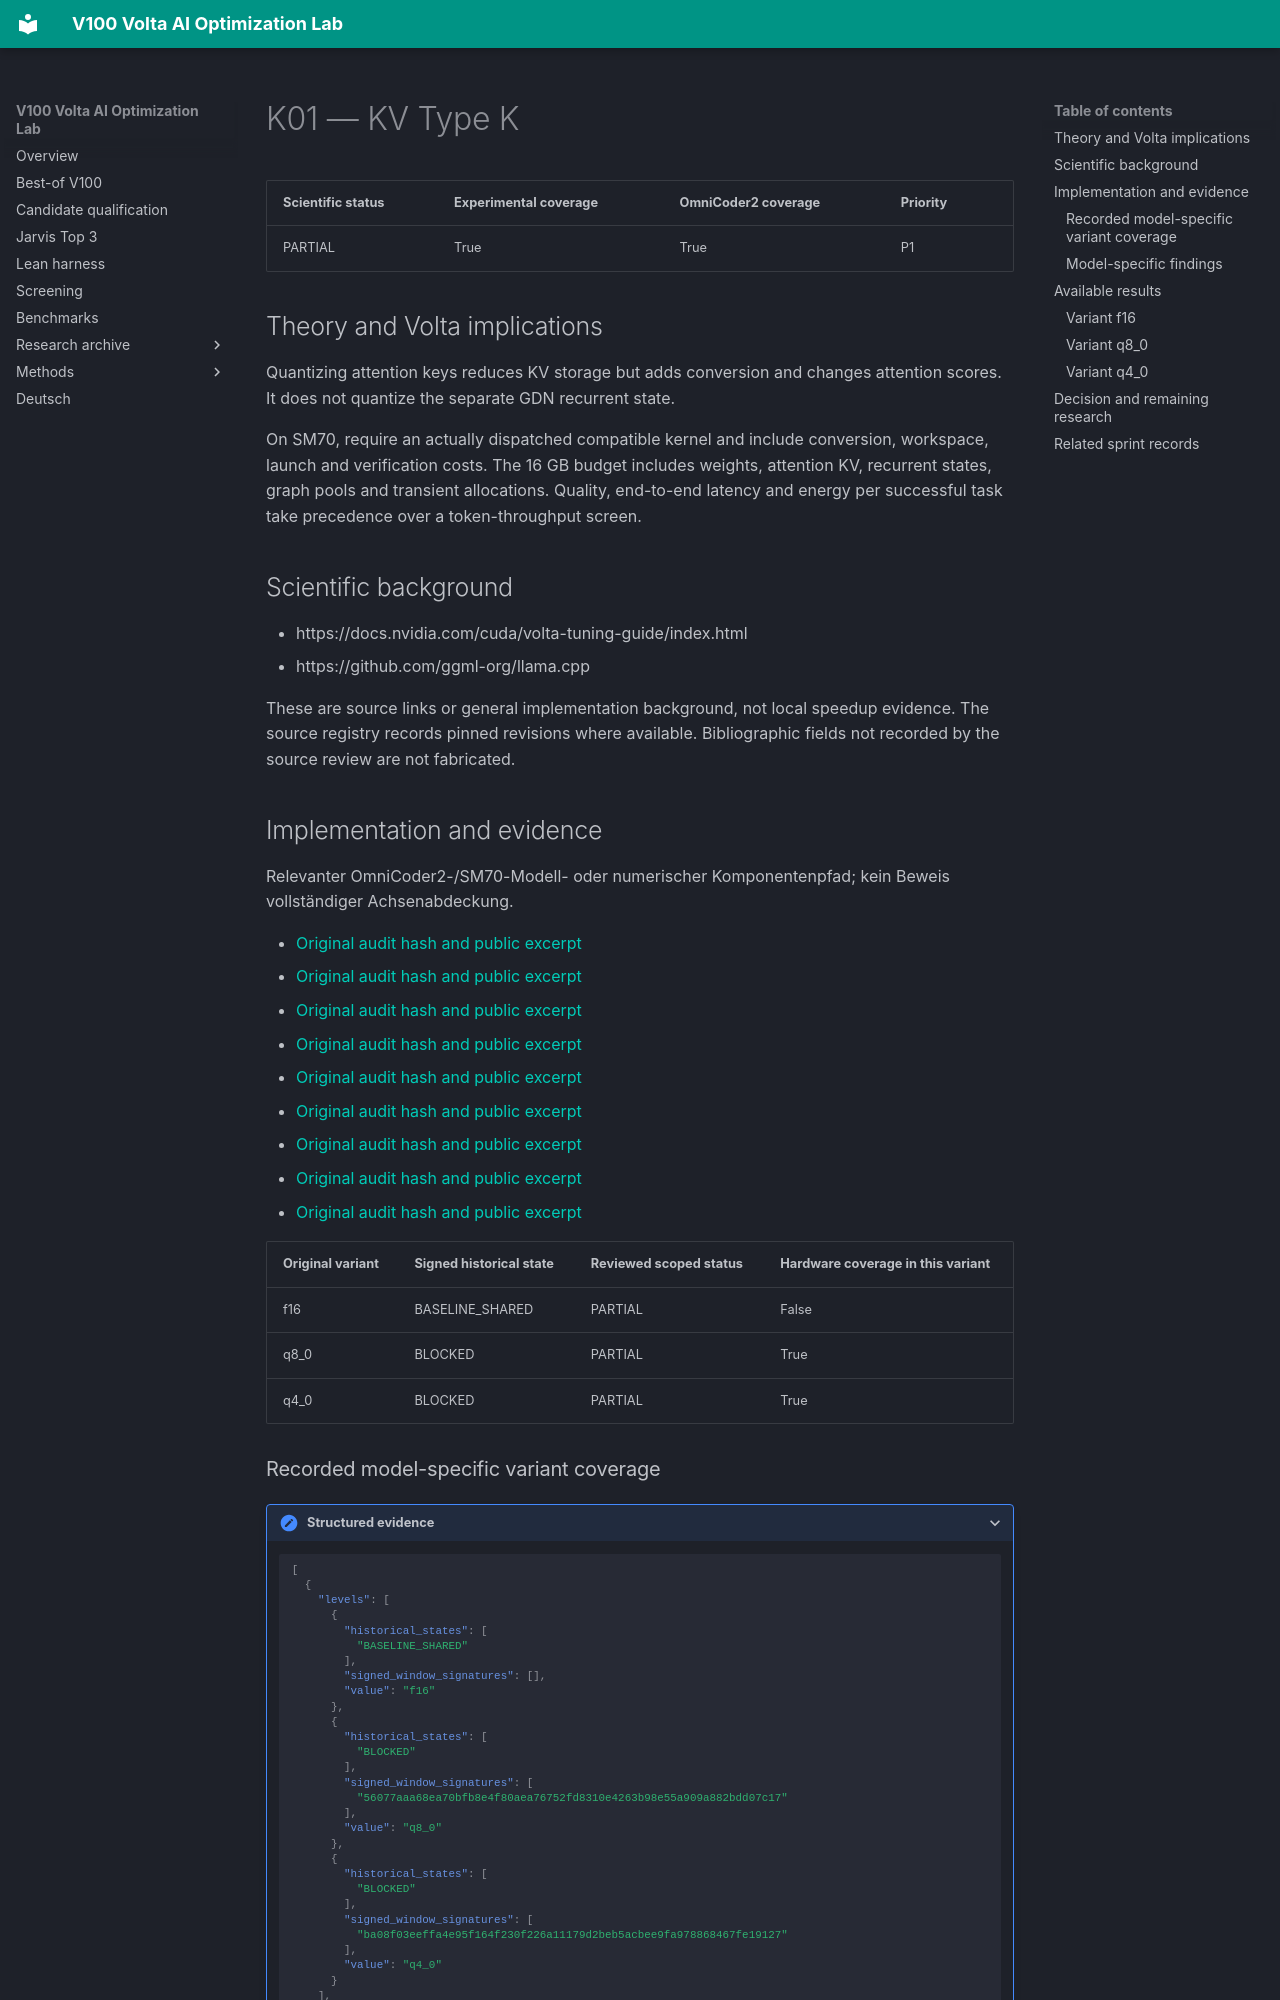

repository: Maxxxel/v100-volta-ai-optimization-lab · page: factors/K01/index.html · generator: mkdocs

# K01 — KV Type K

| Scientific status | Experimental coverage | OmniCoder2 coverage | Priority |
|---|---|---|---|
| PARTIAL | True | True | P1 |


## Theory and Volta implications

Quantizing attention keys reduces KV storage but adds conversion and changes attention scores. It does not quantize the separate GDN recurrent state.

On SM70, require an actually dispatched compatible kernel and include conversion, workspace, launch and verification costs. The 16 GB budget includes weights, attention KV, recurrent states, graph pools and transient allocations. Quality, end-to-end latency and energy per successful task take precedence over a token-throughput screen.

## Scientific background

- https://docs.nvidia.com/cuda/volta-tuning-guide/index.html
- https://github.com/ggml-org/llama.cpp

These are source links or general implementation background, not local speedup evidence. The source registry records pinned revisions where available. Bibliographic fields not recorded by the source review are not fabricated.

## Implementation and evidence

Relevanter OmniCoder2-/SM70-Modell- oder numerischer Komponentenpfad; kein Beweis vollständiger Achsenabdeckung.

- [Original audit hash and public excerpt](../audits/audit-052735eb2d4adf83b1bd.md)
- [Original audit hash and public excerpt](../audits/audit-15357beaac0b3905a2ce.md)
- [Original audit hash and public excerpt](../audits/audit-1962b7915d289ed667aa.md)
- [Original audit hash and public excerpt](../audits/audit-8caaa3cdf4c079c396fe.md)
- [Original audit hash and public excerpt](../audits/audit-8d0de00b1f8ea1c46cfb.md)
- [Original audit hash and public excerpt](../audits/audit-a2270317169dec422f24.md)
- [Original audit hash and public excerpt](../audits/audit-b939abaa6c68ac7fbb46.md)
- [Original audit hash and public excerpt](../audits/audit-d870ddde2a67de12a375.md)
- [Original audit hash and public excerpt](../audits/audit-fae4b1903a527efdd0b8.md)

| Original variant | Signed historical state | Reviewed scoped status | Hardware coverage in this variant |
|---|---|---|---|
| f16 | BASELINE_SHARED | PARTIAL | False |
| q8_0 | BLOCKED | PARTIAL | True |
| q4_0 | BLOCKED | PARTIAL | True |
